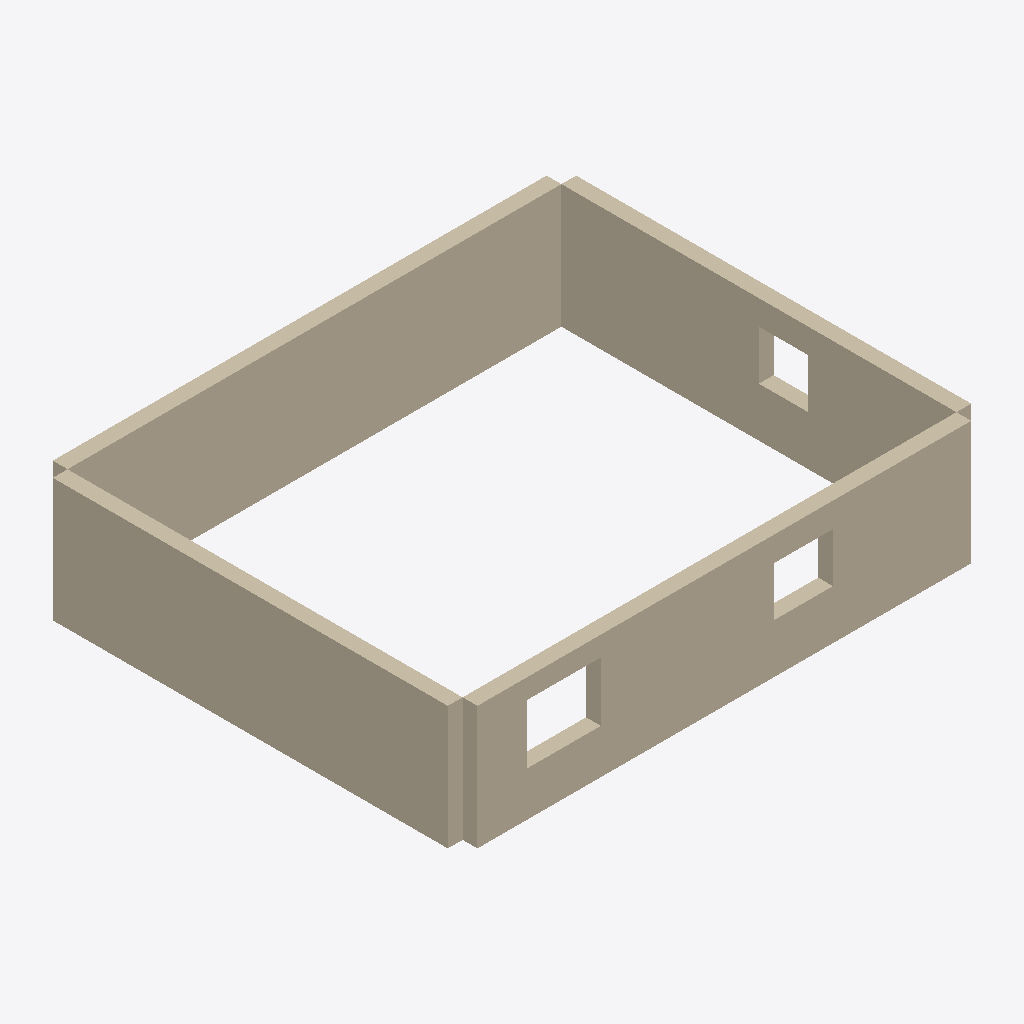
Isometric view of an IFC building model (IFC-SPF (STEP), schema IFC4, length unit millimetre), seen from the south-west, elements coloured by IFC class: 4 walls (beige).
Extent 10.6 m × 8.6 m × 2.5 m (x, y, z). Storeys (1): Erdgeschoss at 0.00 m. Elements (4): 4 IfcWall.

HEADER;
FILE_DESCRIPTION(('ViewDefinition [ReferenceView]'),'2;1');
FILE_NAME('ifc4_g5_aussparung.ifc','2026-09-25T00:00:00',(''),(''),'EPOS-Plan Importprobe (EPOS.Kern.Tests)','EPOS-Plan Importprobe, selbst erzeugt','');
FILE_SCHEMA(('IFC4'));
ENDSEC;
DATA;
#1=IFCPROJECT('0000000010080000000001',$,'Importprobe',$,$,$,$,(#8),#2);
#12=IFCSITE('0000000010080000000002',$,'Grundstück',$,$,#15,$,$,.ELEMENT.,$,$,$,$,$);
#17=IFCBUILDING('0000000010080000000004',$,'Aussparungshaus',$,$,#20,$,$,.ELEMENT.,$,$,$);
#22=IFCBUILDINGSTOREY('0000000010080000000006',$,'Erdgeschoss',$,$,#25,$,$,.ELEMENT.,0.0);
#51=IFCWALL('000000001008000000000K',$,'Wand Süd',$,$,#54,#79,$,.STANDARD.);
#110=IFCWALL('000000001008000000000X',$,'Wand Nord',$,$,#115,#127,$,.STANDARD.);
#152=IFCWALL('000000001008000000000q',$,'Wand West',$,$,#157,#169,$,.STANDARD.);
#80=IFCWALL('000000001008000000000O',$,'Wand Ost',$,$,#85,#109,$,.STANDARD.);
ENDSEC;
